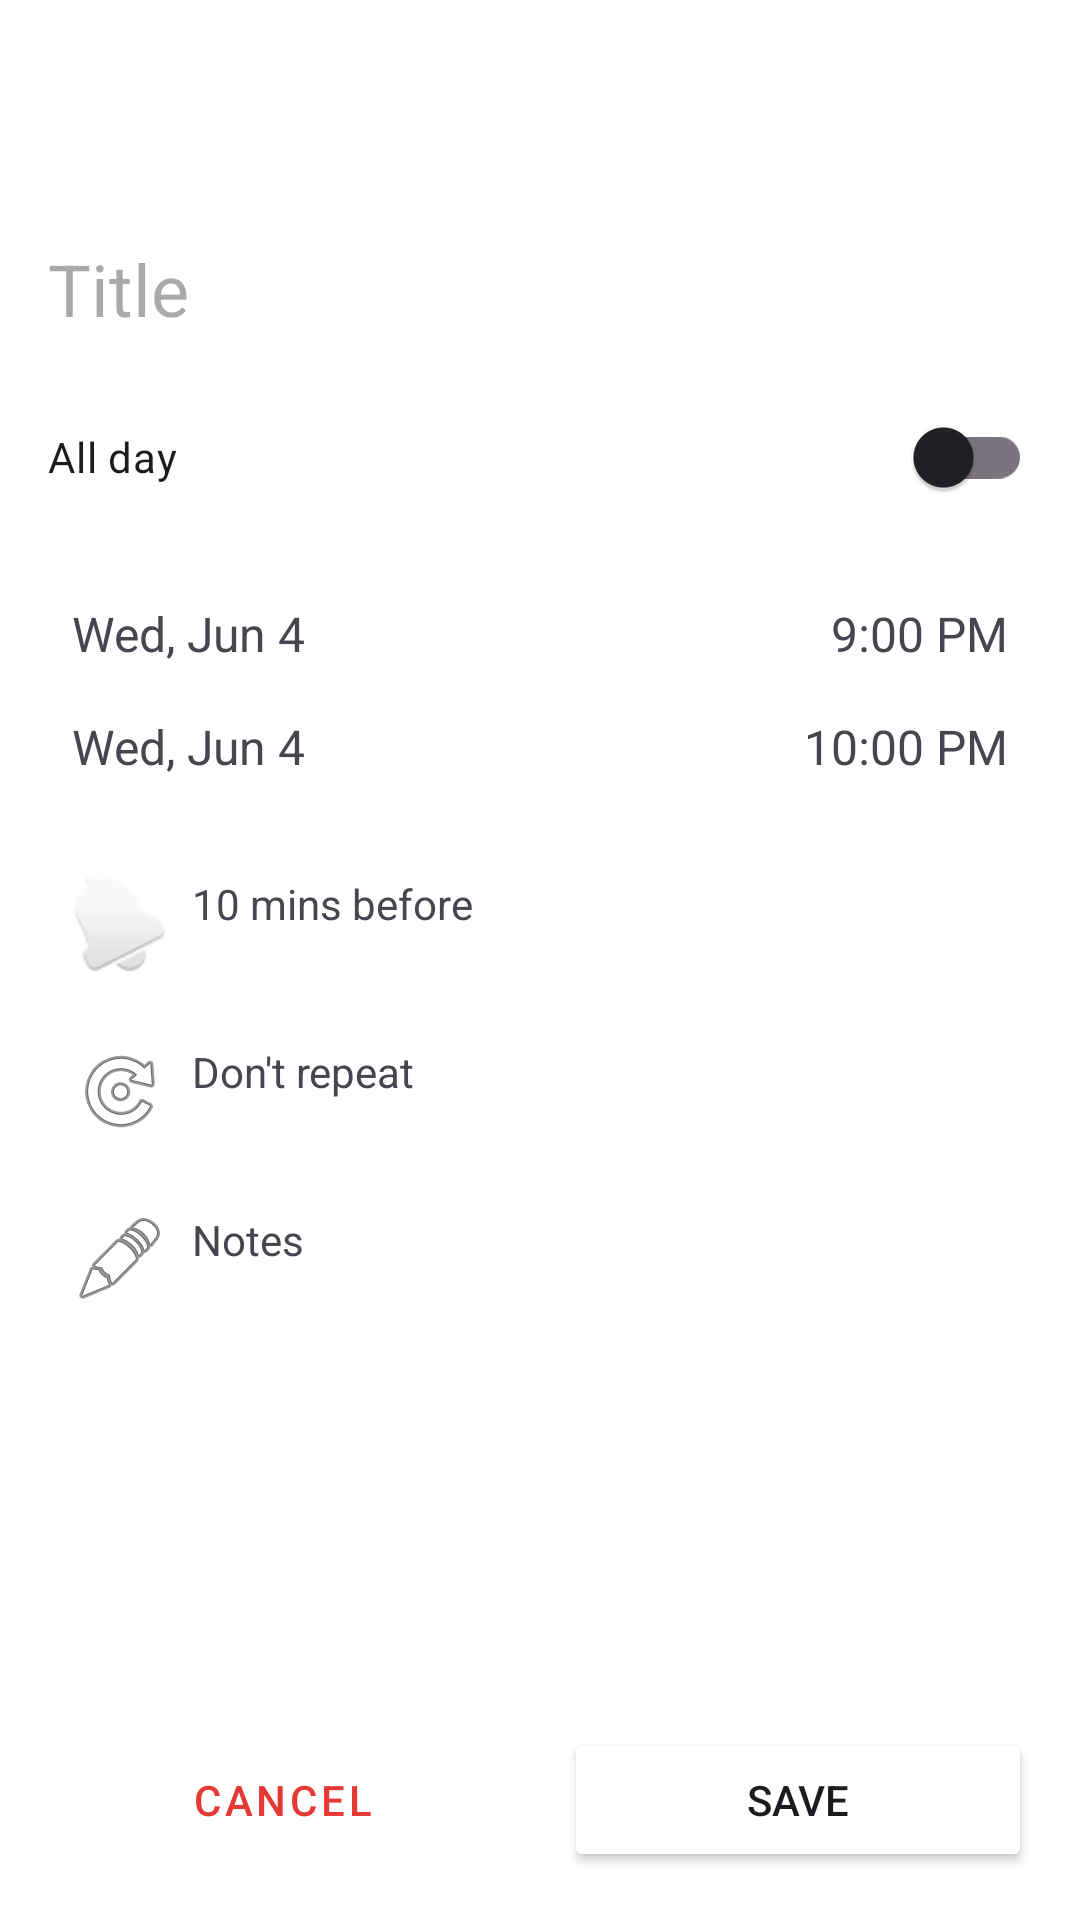

This screen was rendered from an Android layout file. Write that file and the resources it references.
<!-- AndroidManifest.xml: application theme Theme.Contactos -->
<!-- res/layout/act_create_event.xml -->
<?xml version="1.0" encoding="utf-8"?>
<LinearLayout xmlns:android="http://schemas.android.com/apk/res/android"
    xmlns:app="http://schemas.android.com/apk/res-auto"
    android:layout_width="match_parent"
    android:layout_height="match_parent"
    android:orientation="vertical"
    android:background="@color/white">

    <com.google.android.material.appbar.MaterialToolbar
        android:id="@+id/toolbar"
        android:layout_width="match_parent"
        android:layout_height="?attr/actionBarSize"
        android:background="@color/white"
        android:elevation="4dp"
        android:theme="@style/ThemeOverlay.MaterialComponents.Dark.ActionBar"/>

    <ScrollView
        android:layout_width="match_parent"
        android:layout_height="0dp"
        android:layout_weight="1">

        <LinearLayout
            android:layout_width="match_parent"
            android:layout_height="wrap_content"
            android:orientation="vertical"
            android:padding="16dp">

            <EditText
                android:id="@+id/titleEditText"
                android:layout_width="match_parent"
                android:layout_height="wrap_content"
                android:background="@null"
                android:hint="Title"
                android:textSize="24sp"
                android:layout_marginBottom="16dp"/>

            <com.google.android.material.switchmaterial.SwitchMaterial
                android:id="@+id/allDaySwitch"
                android:layout_width="match_parent"
                android:layout_height="wrap_content"
                android:text="All day"
                android:layout_marginBottom="16dp"/>

            <LinearLayout
                android:layout_width="match_parent"
                android:layout_height="wrap_content"
                android:orientation="horizontal">

                <TextView
                    android:id="@+id/startDateText"
                    android:layout_width="0dp"
                    android:layout_height="wrap_content"
                    android:layout_weight="1"
                    android:padding="8dp"
                    android:text="Wed, Jun 4"
                    android:textSize="16sp"/>

                <TextView
                    android:id="@+id/startTimeText"
                    android:layout_width="wrap_content"
                    android:layout_height="wrap_content"
                    android:padding="8dp"
                    android:text="9:00 PM"
                    android:textSize="16sp"/>
            </LinearLayout>

            <LinearLayout
                android:layout_width="match_parent"
                android:layout_height="wrap_content"
                android:orientation="horizontal"
                android:layout_marginBottom="16dp">

                <TextView
                    android:id="@+id/endDateText"
                    android:layout_width="0dp"
                    android:layout_height="wrap_content"
                    android:layout_weight="1"
                    android:padding="8dp"
                    android:text="Wed, Jun 4"
                    android:textSize="16sp"/>

                <TextView
                    android:id="@+id/endTimeText"
                    android:layout_width="wrap_content"
                    android:layout_height="wrap_content"
                    android:padding="8dp"
                    android:text="10:00 PM"
                    android:textSize="16sp"/>
            </LinearLayout>




            <TextView
                android:id="@+id/reminderText"
                android:layout_width="match_parent"
                android:layout_height="wrap_content"
                android:drawableStart="@android:drawable/ic_popup_reminder"
                android:drawablePadding="8dp"
                android:padding="8dp"
                android:text="10 mins before"
                android:layout_marginBottom="8dp"/>

            <TextView
                android:id="@+id/repeatText"
                android:layout_width="match_parent"
                android:layout_height="wrap_content"
                android:drawableStart="@android:drawable/ic_menu_rotate"
                android:drawablePadding="8dp"
                android:padding="8dp"
                android:text="Don't repeat"
                android:layout_marginBottom="8dp"/>

            <TextView
                android:id="@+id/notesText"
                android:layout_width="match_parent"
                android:layout_height="wrap_content"
                android:drawableStart="@android:drawable/ic_menu_edit"
                android:drawablePadding="8dp"
                android:padding="8dp"
                android:text="Notes"
                android:layout_marginBottom="8dp"/>


        </LinearLayout>
    </ScrollView>

    <LinearLayout
        android:layout_width="match_parent"
        android:layout_height="wrap_content"
        android:orientation="horizontal"
        android:padding="16dp">

        <Button
            android:id="@+id/cancelButton"
            android:layout_width="0dp"
            android:layout_height="wrap_content"
            android:layout_weight="1"
            android:text="Cancel"
            android:layout_marginEnd="8dp"
            style="@style/Widget.MaterialComponents.Button.TextButton"/>

        <Button
            android:id="@+id/saveButton"
            android:layout_width="0dp"
            android:layout_height="wrap_content"
            android:layout_weight="1"
            android:text="Save"
            android:layout_marginStart="8dp"
            android:backgroundTint="@color/primary"
            />

    </LinearLayout>
</LinearLayout>
<!-- resources referenced by this layout -->
<resources>
  <color name="white">#FFFFFF</color>
  <style name="Theme.Contactos" parent="Theme.Material3.DayNight.NoActionBar">
  
  
          <item name="colorPrimary">@color/md_theme_light_primary</item>
          <item name="colorOnPrimary">@color/md_theme_light_onPrimary</item>
  
          <item name="android:colorBackground">@color/md_theme_light_background</item>
          <item name="colorOnBackground">@color/md_theme_light_onBackground</item>
  
          <item name="colorSurface">@color/md_theme_light_surface</item>
          <item name="colorOnSurface">@color/md_theme_light_onSurface</item>
  
          
          <item name="colorSecondaryContainer">@color/nav_pill_background</item>
          <item name="colorSurfaceContainerHigh">@color/md_theme_light_surfaceContainerHigh</item>
  
  
  
      </style>
  <color name="md_theme_light_primary">@color/brand_primary</color>
  <color name="md_theme_light_onPrimary">#FFFFFF</color>
  <color name="md_theme_light_background">#F8F9FA</color>
  <color name="md_theme_light_onBackground">#202124</color>
  <color name="md_theme_light_surface">#F8F9FA</color>
  <color name="md_theme_light_onSurface">#202124</color>
  <color name="nav_pill_background">#FFDAD6</color>
  <color name="md_theme_light_surfaceContainerHigh">#ECE6F0</color>
  <color name="brand_primary">#E53935</color>
</resources>
